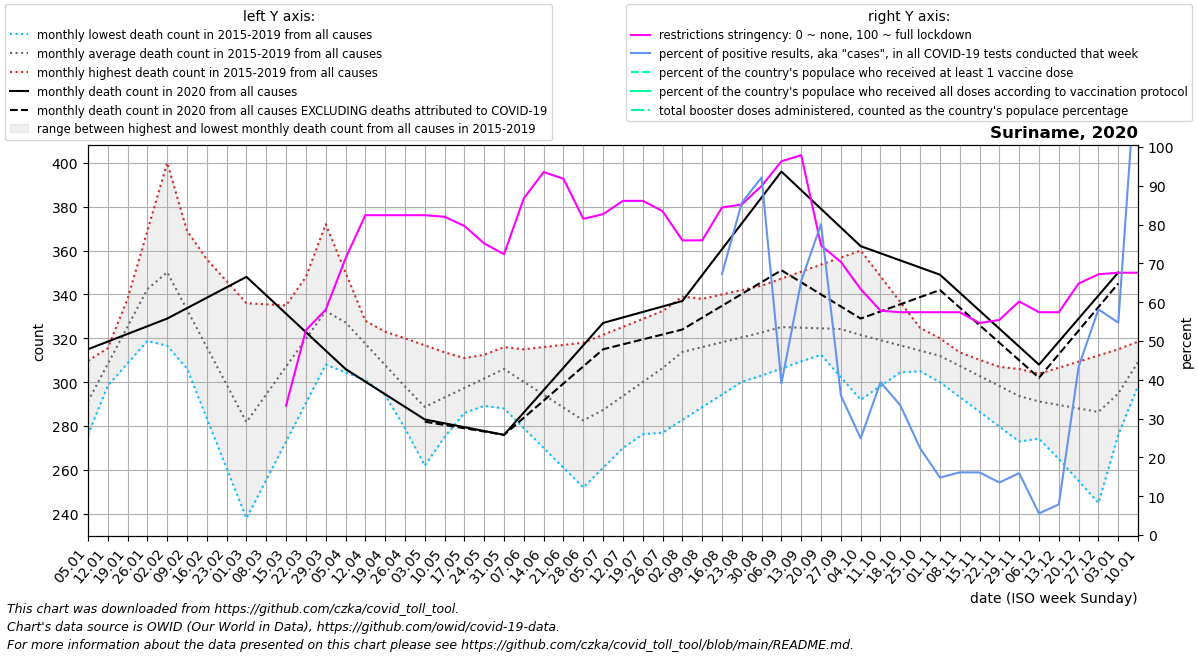

Values plotted in this chart, from the file beside it:
date, location, time_unit, time, deaths_2010_all_ages, deaths_2011_all_ages, deaths_2012_all_ages, deaths_2013_all_ages, deaths_2014_all_ages, deaths_2015_all_ages, deaths_2016_all_ages, deaths_2017_all_ages, deaths_2018_all_ages, deaths_2019_all_ages, deaths_2020_all_ages, deaths_2021_all_ages, deaths_2022_all_ages, new_deaths, new_cases_smoothed, new_tests_smoothed, positive_test_percent, stringency_index, people_vaccinated, people_fully_vaccinated
2020-01-05, Suriname, monthly, 1, , , , , , , 309.8, 288.2, 276.0, 291.0, 315.0, , , , , , , , , 
2020-01-12, Suriname, monthly, 2, , , , , , , 315.5, 298.4, 307.0, 312.2, 318.5, , , , , , , , , 
2020-01-19, Suriname, monthly, 3, , , , , , , 321.2, 308.6, 338.0, 333.5, 322.0, , , , , , , , , 
2020-01-26, Suriname, monthly, 4, , , , , , , 327.0, 318.8, 369.0, 354.8, 325.5, , , , , , , , , 
2020-02-02, Suriname, monthly, 5, , , , , , 329.0, 316.6, 329.0, 400.0, 376.0, 329.0, , , , , , , , , 
2020-02-09, Suriname, monthly, 6, , , , , , 317.8, 306.2, 306.2, 369.0, 366.0, 333.8, , , , , , , , , 
2020-02-16, Suriname, monthly, 7, , , , , , 306.5, 295.8, 283.5, 338.0, 356.0, 338.5, , , , , , , , , 
2020-02-23, Suriname, monthly, 8, , , , , , 295.2, 285.4, 260.8, 307.0, 346.0, 343.2, , , , , , , , , 
2020-03-01, Suriname, monthly, 9, , , , , , 284.0, 275.0, 238.0, 276.0, 336.0, 348.0, , , , , , , , , 
2020-03-08, Suriname, monthly, 10, , , , , , 292.0, 289.2, 255.5, 300.0, 335.5, 339.6, , , , , , , , , 
2020-03-15, Suriname, monthly, 11, , , , , , 300.0, 303.5, 273.0, 324.0, 335.0, 331.2, , , , , , , 33.33, , 
2020-03-22, Suriname, monthly, 12, , , , , , 308.0, 317.8, 290.5, 348.0, 334.5, 322.8, , , , 1.571, , , 52.78, , 
2020-03-29, Suriname, monthly, 13, , , , , , 316.0, 332.0, 308.0, 372.0, 334.0, 314.4, , , , 4.999, , , 58.07, , 
2020-04-05, Suriname, monthly, 14, , , , , , 324.0, 329.0, 304.5, 350.0, 328.8, 306.0, , , , 2.145, , , 71.3, , 
2020-04-12, Suriname, monthly, 15, , , , , , 309.0, 326.0, 301.0, 328.0, 323.6, 300.2, , , , 0.429, , , 82.41, , 
2020-04-19, Suriname, monthly, 16, , , , , , 294.0, 323.0, 297.5, 306.0, 318.4, 294.5, , , , 0.0, , , 82.41, , 
2020-04-26, Suriname, monthly, 17, , , , , , 279.0, 320.0, 294.0, 284.0, 313.2, 288.8, , , , 0.0, , , 82.41, , 
2020-05-03, Suriname, monthly, 18, , , , , , 264.0, 316.8, 292.8, 262.0, 308.0, 283.0, , , 1.0, 0.0, , , 82.41, , 
2020-05-10, Suriname, monthly, 19, , , , , , 275.0, 313.6, 291.6, 275.5, 309.5, 281.2, , , 0.75, 0.0, , , 82.01, , 
2020-05-17, Suriname, monthly, 20, , , , , , 286.0, 310.4, 290.4, 289.0, 311.0, 279.5, , , 0.5, 0.0, , , 79.63, , 
2020-05-24, Suriname, monthly, 21, , , , , , 297.0, 307.2, 289.2, 302.5, 312.5, 277.8, , , 0.25, 1.001, , , 75.13, , 
2020-05-31, Suriname, monthly, 22, , , , , , 308.0, 304.0, 288.0, 316.0, 314.0, 276.0, , , 0.0, 2.572, , , 72.35, , 
2020-06-07, Suriname, monthly, 23, , , , , , 305.2, 296.5, 279.0, 305.0, 315.0, 286.2, , , 2.4, 67.29, , , 86.77, , 
2020-06-14, Suriname, monthly, 24, , , , , , 302.4, 289.0, 270.0, 294.0, 316.0, 296.4, , , 4.8, 86.0, , , 93.52, , 
2020-06-21, Suriname, monthly, 25, , , , , , 299.6, 281.5, 261.0, 283.0, 317.0, 306.6, , , 7.2, 106.4, , , 91.8, , 
2020-06-28, Suriname, monthly, 26, , , , , , 296.8, 274.0, 252.0, 272.0, 318.0, 316.8, , , 9.6, 114.4, , , 81.48, , 
2020-07-05, Suriname, monthly, 27, , , , , , 294.0, 274.8, 261.0, 285.4, 321.6, 327.0, , , 12.0, 157.7, , , 82.67, , 
2020-07-12, Suriname, monthly, 28, , , , , , 299.0, 275.5, 270.0, 298.8, 325.2, 329.5, , , 12.25, 142.4, , , 86.11, , 
2020-07-19, Suriname, monthly, 29, , , , , , 304.0, 276.2, 279.0, 312.2, 328.8, 332.0, , , 12.5, 211.4, , , 86.11, , 
2020-07-26, Suriname, monthly, 30, , , , , , 309.0, 277.0, 288.0, 325.6, 332.4, 334.5, , , 12.75, 350.0, , , 83.46, , 
2020-08-02, Suriname, monthly, 31, , , , , , 314.0, 282.8, 297.0, 339.0, 336.0, 337.0, , , 13.0, 388.7, , , 75.93, , 
2020-08-09, Suriname, monthly, 32, , , , , , 317.8, 288.6, 305.5, 330.0, 338.0, 348.8, , , 19.4, 493.4, , , 75.93, , 
2020-08-16, Suriname, monthly, 33, , , , , , 321.6, 294.4, 314.0, 321.0, 340.0, 360.6, , , 25.8, 622.4, 942.0, 67.26, 84.4, , 
2020-08-23, Suriname, monthly, 34, , , , , , 325.4, 300.2, 322.5, 312.0, 342.0, 372.4, , , 32.2, 616.1, 730.0, 85.63, 85.19, , 
2020-08-30, Suriname, monthly, 35, , , , , , 329.2, 306.0, 331.0, 303.0, 344.0, 384.2, , , 38.6, 438.3, 533.0, 92.14, 89.95, , 
2020-09-06, Suriname, monthly, 36, , , , , , 333.0, 310.8, 328.5, 306.2, 347.2, 396.0, , , 45.0, 392.4, 1016, 39.05, 96.3, , 
2020-09-13, Suriname, monthly, 37, , , , , , 322.8, 315.5, 326.0, 309.5, 350.4, 387.5, , , 42.0, 284, 562.0, 65.49, 97.89, , 
2020-09-20, Suriname, monthly, 38, , , , , , 312.5, 320.2, 323.5, 312.8, 353.6, 379.0, , , 39.0, 183.1, 265.0, 80.11, 74.6, , 
2020-09-27, Suriname, monthly, 39, , , , , , 302.2, 325.0, 321.0, 316.0, 356.8, 370.5, , , 36.0, 125, 349.0, 35.97, 70.37, , 
2020-10-04, Suriname, monthly, 40, , , , , , 292.0, 320.0, 320.8, 314.8, 360.0, 362.0, , , 33.0, 97.28, 412.0, 24.91, 63.36, , 
2020-10-11, Suriname, monthly, 41, , , , , , 298.2, 315.0, 320.6, 313.6, 348.2, 358.8, , , 26.5, 110.7, 328.0, 39.39, 57.81, , 
2020-10-18, Suriname, monthly, 42, , , , , , 304.5, 310.0, 320.4, 312.4, 336.5, 355.5, , , 20.0, 95.28, 337.0, 33.43, 57.41, , 
2020-10-25, Suriname, monthly, 43, , , , , , 310.8, 305.0, 320.2, 311.2, 324.8, 352.2, , , 13.5, 57, 302.0, 22.36, 57.41, , 
2020-11-01, Suriname, monthly, 44, , , , , , 317.0, 300.0, 320.0, 310.0, 313.0, 349.0, , , 7.0, 42.57, 383.0, 14.8, 57.41, , 
2020-11-08, Suriname, monthly, 45, , , , , , 313.6, 293.2, 311.2, 309.0, 310.0, 340.8, , , 6.8, 29.29, 305.0, 16.15, 57.41, , 
2020-11-15, Suriname, monthly, 46, , , , , , 310.2, 286.5, 302.5, 308.0, 307.0, 332.6, , , 6.6, 34.57, 260.0, 16.12, 54.63, , 
2020-11-22, Suriname, monthly, 47, , , , , , 306.8, 279.8, 293.8, 307.0, 304.0, 324.4, , , 6.4, 26.0, 206.0, 13.53, 55.42, , 
2020-11-29, Suriname, monthly, 48, , , , , , 303.4, 273.0, 285.0, 306.0, 301.0, 316.2, , , 6.2, 20.72, 134.0, 15.94, 60.19, , 
2020-12-06, Suriname, monthly, 49, , , , , , 300.0, 274.2, 275.0, 303.0, 303.8, 308.0, , , 6.0, 14.14, 274.0, 5.568, 57.41, , 
2020-12-13, Suriname, monthly, 50, , , , , , 301.0, 275.5, 265.0, 300.0, 306.6, 318.5, , , 5.75, 15.71, 245.0, 7.897, 57.41, , 
2020-12-20, Suriname, monthly, 51, , , , , , 302.0, 276.8, 255.0, 297.0, 309.4, 329.0, , , 5.5, 105.4, 237.0, 43.37, 64.81, , 
2020-12-27, Suriname, monthly, 52, , , , , , 303.0, 278.0, 245.0, 294.0, 312.2, 339.5, , , 5.25, 357.3, 616.0, 58.16, 67.19, , 
2021-01-03, Suriname, monthly, 53, , , , , , 304.0, 288.2, 276.0, 291.0, 315.0, 350.0, , , 5.0, 417.6, 816.0, 54.72, 67.59, , 
2021-01-10, Suriname, monthly, 1, , , , , , 309.8, 298.4, 307.0, 312.2, 318.5, , , , 11.75, 541.4, 549.0, 127.2, 67.59, , 
